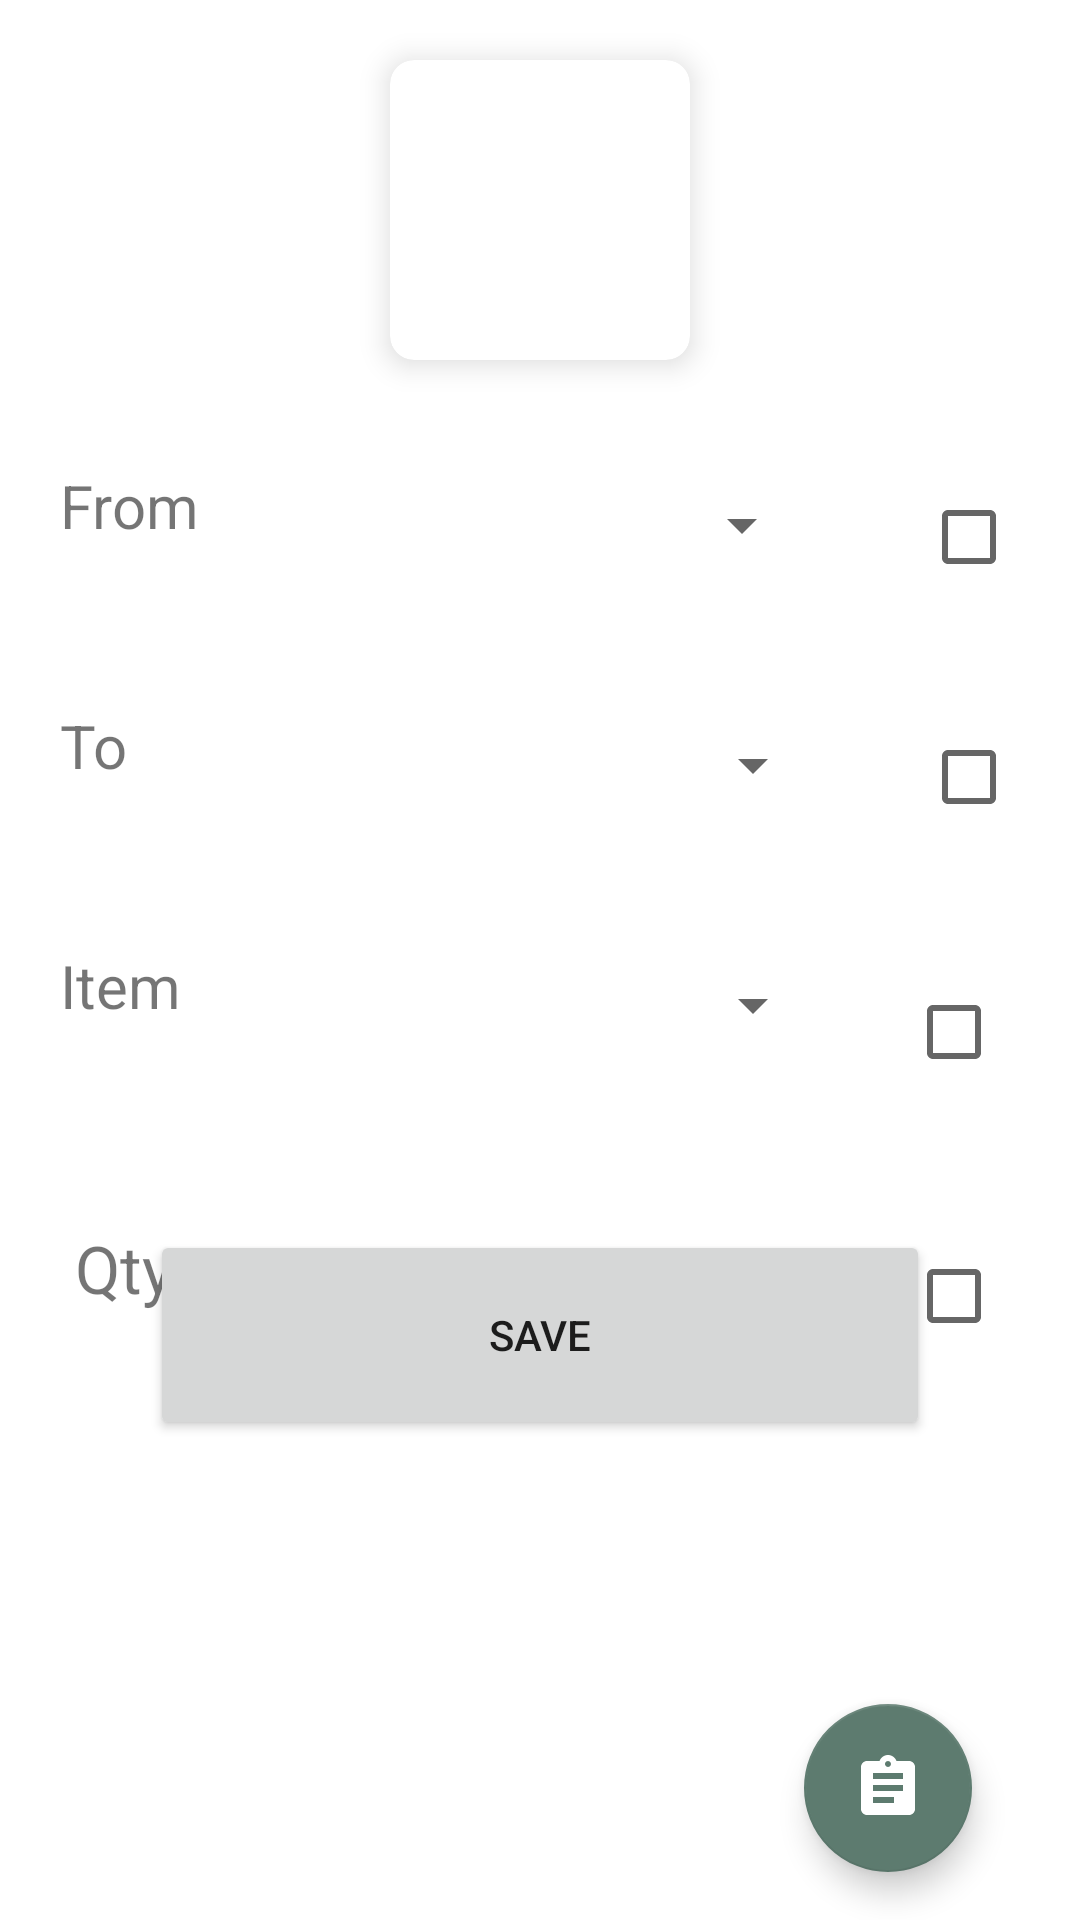

Produce the Android XML layout that renders to this screen, including the resource entries it uses.
<!-- AndroidManifest.xml: application theme Theme.WareHouse -->
<!-- res/layout/activity_stock_transfer.xml -->
<?xml version="1.0" encoding="utf-8"?>
<androidx.constraintlayout.widget.ConstraintLayout xmlns:android="http://schemas.android.com/apk/res/android"
    xmlns:app="http://schemas.android.com/apk/res-auto"
    xmlns:tools="http://schemas.android.com/tools"
    android:layout_width="match_parent"
    android:layout_height="match_parent"
    tools:context=".ui.StockTransfer.StockTransferActivity">

    <androidx.cardview.widget.CardView
        android:id="@+id/imageCard"
        android:layout_width="100dp"
        android:layout_height="100dp"
        app:cardCornerRadius="8dp"
        android:layout_marginTop="20dp"
        app:cardElevation="6dp"
        app:layout_constraintEnd_toEndOf="parent"
        app:layout_constraintStart_toStartOf="parent"
        app:layout_constraintTop_toTopOf="parent">

    <ImageView
    android:id="@+id/datatransfer"
    android:layout_width="wrap_content"
    android:layout_height="100dp"
    android:layout_gravity="center_horizontal"
    android:background="@drawable/file"/>

    </androidx.cardview.widget.CardView>

    <FrameLayout
        android:id="@+id/fromStoreframeLayout"
        android:layout_width="match_parent"
        android:layout_height="wrap_content"
        app:layout_constraintEnd_toEndOf="parent"
        app:layout_constraintHorizontal_bias="1.0"
        android:layout_marginTop="30dp"
        app:layout_constraintTop_toBottomOf="@+id/imageCard">

        <LinearLayout
            android:layout_marginLeft="15dp"
            android:layout_width="wrap_content"
            android:layout_height="wrap_content"
            android:orientation="horizontal">
            <TextView
                android:id="@+id/fromTv"
                android:layout_width="wrap_content"
                android:layout_height="50dp"
                android:text="From"
                android:textSize="20sp"
                android:layout_margin="5dp"
                />
            <Spinner
                android:id="@+id/fromStoreSpinner"
                android:layout_width="200dp"
                android:layout_height="50dp"
                android:textAlignment="center"
                tools:layout_editor_absoluteX="0dp"/>



        </LinearLayout>


        <LinearLayout
            android:layout_width="300dp"
            android:layout_height="wrap_content"
            android:orientation="horizontal">

            <EditText
                android:id="@+id/fromStoreEd"
                android:layout_width="200dp"
                android:layout_height="50dp"
                android:textAlignment="center"
                android:hint="from store Name"
                android:visibility="gone"
                android:layout_marginLeft="15dp"

                tools:layout_editor_absoluteX="0dp" />

            <Button
                android:id="@+id/fromStoreBtn"
                android:layout_width="wrap_content"
                android:layout_height="50dp"
                android:layout_gravity="right"
                android:background="@color/teal_700"
                android:text="From "
                android:visibility="gone" />

        </LinearLayout>

        <CheckBox
            android:id="@+id/fromStoreCheckbox"
            android:layout_width="wrap_content"
            android:layout_height="wrap_content"
            android:layout_gravity="end"
            android:layout_margin="5dp" />


    </FrameLayout>


    <FrameLayout
        android:id="@+id/toStoreFrameLayout"
        android:layout_width="match_parent"
        android:layout_height="wrap_content"
        android:layout_marginTop="20dp"
        app:layout_constraintEnd_toEndOf="parent"
        app:layout_constraintStart_toStartOf="parent"
        app:layout_constraintTop_toBottomOf="@+id/fromStoreframeLayout">

        <LinearLayout
            android:layout_marginLeft="15dp"
            android:layout_width="wrap_content"
            android:layout_height="wrap_content"
            android:orientation="horizontal">
            <TextView
                android:id="@+id/toTv"
                android:layout_width="50dp"
                android:layout_height="50dp"
                android:text="To"
                android:textSize="20sp"
                android:layout_margin="5dp"
                />
            <Spinner
                android:id="@+id/toStoreSpinner"
                android:layout_width="200dp"
                android:layout_height="50dp"
                android:textAlignment="center"
                tools:layout_editor_absoluteX="0dp">


            </Spinner>
        </LinearLayout>




        <LinearLayout
            android:layout_width="300dp"
            android:layout_height="wrap_content"
            android:orientation="horizontal">

            <EditText
                android:id="@+id/toStoreEd"
                android:layout_width="200dp"
                android:layout_height="50dp"
                android:textAlignment="center"
                android:hint="To store Name"
                android:visibility="gone"
                tools:layout_editor_absoluteX="0dp" />

            <Button
                android:id="@+id/toStoreBtn"
                android:layout_width="wrap_content"
                android:layout_height="50dp"
                android:layout_gravity="right"
                android:background="@color/teal_700"
                android:text="To "
                android:visibility="gone" />

        </LinearLayout>

        <CheckBox
            android:id="@+id/toStoreCheckbox"
            android:layout_width="wrap_content"
            android:layout_height="wrap_content"
            android:layout_gravity="end"
            android:layout_margin="5dp" />


    </FrameLayout>


    <FrameLayout
        android:id="@+id/itemFrameLayout"
        android:layout_width="match_parent"
        android:layout_height="wrap_content"
        android:layout_marginTop="20dp"
        app:layout_constraintEnd_toEndOf="parent"
        app:layout_constraintStart_toStartOf="parent"
        app:layout_constraintTop_toBottomOf="@+id/toStoreFrameLayout">
        <LinearLayout
            android:layout_marginLeft="15dp"
            android:layout_width="wrap_content"
            android:layout_height="wrap_content"
            android:orientation="horizontal">
            <TextView
                android:id="@+id/itemNameTV"
                android:layout_width="50dp"
                android:layout_height="50dp"
                android:text="Item"
                android:textSize="20sp"
                android:layout_margin="5dp"
                />
            <Spinner
                android:id="@+id/itemSpinner"
                android:layout_width="200dp"
                android:layout_height="50dp"
                android:textAlignment="center"
                tools:layout_editor_absoluteX="0dp"/>
        </LinearLayout>


        <LinearLayout
            android:layout_width="300dp"
            android:layout_height="wrap_content"
            android:orientation="horizontal">

            <EditText
                android:id="@+id/itemEd"
                android:layout_width="200dp"
                android:layout_height="50dp"
                android:textAlignment="center"
                android:hint="Item Name"
                android:visibility="gone"
                tools:layout_editor_absoluteX="0dp" />

            <Button
                android:id="@+id/addItemBtn"
                android:layout_width="wrap_content"
                android:layout_height="50dp"
                android:layout_gravity="right"
                android:background="@color/teal_700"
                android:text="Item Name"
                android:visibility="gone" />

        </LinearLayout>

        <CheckBox
            android:id="@+id/itemCheckbox"
            android:layout_width="wrap_content"
            android:layout_height="wrap_content"
            android:layout_gravity="end"
            android:layout_margin="10dp" />


    </FrameLayout>
    <FrameLayout
        android:id="@+id/qtyFrameLayout"
        android:layout_width="match_parent"
        android:layout_height="wrap_content"
        app:layout_constraintEnd_toEndOf="parent"
        android:layout_marginTop="20dp"
        app:layout_constraintStart_toStartOf="parent"
        app:layout_constraintTop_toBottomOf="@+id/itemFrameLayout">
<LinearLayout
    android:layout_width="wrap_content"
    android:layout_height="wrap_content"
    android:layout_marginLeft="15dp"
    android:orientation="horizontal">
    <TextView
        android:id="@+id/QtyTv"
        android:layout_width="50dp"
        android:layout_height="50dp"
        android:text="Qty"
        android:textSize="22sp"
        android:padding="5dp"
        android:layout_margin="5dp"
        />
    <Spinner
        android:id="@+id/qtySpinner"
        android:layout_width="200dp"
        android:layout_height="50dp"
        android:textAlignment="center"
        tools:layout_editor_absoluteX="0dp"/>
</LinearLayout>



        <LinearLayout
            android:layout_width="300dp"
            android:layout_height="wrap_content"
            android:orientation="horizontal">


            <EditText
                android:id="@+id/qtyEd"
                android:layout_width="200dp"
                android:layout_height="50dp"
                android:textAlignment="center"
                android:hint="Item Name"
                android:visibility="gone"
                tools:layout_editor_absoluteX="0dp" />

            <Button
                android:id="@+id/addQtyBtn"
                android:layout_width="wrap_content"
                android:layout_height="50dp"
                android:layout_gravity="right"
                android:background="@color/teal_700"
                android:text="Item Qty"
                android:visibility="gone" />

        </LinearLayout>

        <CheckBox
            android:id="@+id/qtyCheckbox"
            android:layout_width="wrap_content"
            android:layout_height="wrap_content"
            android:layout_gravity="end"
            android:layout_margin="10dp" />


    </FrameLayout>


    <Button
        android:id="@+id/saveTransferBtn"
        android:layout_width="match_parent"
        android:layout_height="70dp"
        android:layout_marginStart="50dp"
        android:layout_marginEnd="50dp"
        android:layout_marginBottom="160dp"
        android:text="Save"
        app:layout_constraintBottom_toBottomOf="parent"
        app:layout_constraintEnd_toEndOf="parent"
        app:layout_constraintHorizontal_bias="1.0"
        app:layout_constraintStart_toStartOf="parent"
        app:layout_constraintTop_toBottomOf="@+id/receqtyFrameLayout"
        app:layout_constraintVertical_bias="0.232"></Button>

    <com.google.android.material.floatingactionbutton.FloatingActionButton
        android:id="@+id/transferInvoiceBtn"
        android:layout_width="wrap_content"
        android:layout_height="wrap_content"
        android:layout_marginEnd="36dp"
        android:layout_marginBottom="16dp"
        app:layout_constraintBottom_toBottomOf="parent"
        android:src="@drawable/invoice"
        android:tint="@color/white"
        app:tint="@android:color/white"
        app:layout_constraintEnd_toEndOf="parent" />

</androidx.constraintlayout.widget.ConstraintLayout>
<!-- resources referenced by this layout -->
<resources>
  <color name="teal_700">#FF018786</color>
  <color name="white">#FFFFFFFF</color>
  <!-- drawable invoice (drawable) -->
  <vector android:height="24dp" android:tint="#F2F3F4"
      android:viewportHeight="24" android:viewportWidth="24"
      android:width="24dp" xmlns:android="http://schemas.android.com/apk/res/android">
      <path android:fillColor="@android:color/white" android:pathData="M19,3h-4.18C14.4,1.84 13.3,1 12,1c-1.3,0 -2.4,0.84 -2.82,2L5,3c-1.1,0 -2,0.9 -2,2v14c0,1.1 0.9,2 2,2h14c1.1,0 2,-0.9 2,-2L21,5c0,-1.1 -0.9,-2 -2,-2zM12,3c0.55,0 1,0.45 1,1s-0.45,1 -1,1 -1,-0.45 -1,-1 0.45,-1 1,-1zM14,17L7,17v-2h7v2zM17,13L7,13v-2h10v2zM17,9L7,9L7,7h10v2z"/>
  </vector>
  <style name="SpinnerTheme" parent="android:Widget.Spinner">
          <item name="android:background">@drawable/spinner_background</item>
      </style>
  <style name="Theme.WareHouse" parent="Theme.MaterialComponents.DayNight.DarkActionBar">
          <item name="colorPrimary">@color/color1</item>
          <item name="colorPrimaryVariant">@color/color1</item>
          <item name="colorOnPrimary">@color/white</item>
          
          <item name="colorSecondary">@color/color1</item>
          <item name="colorSecondaryVariant">@color/color1</item>
          <item name="colorOnSecondary">@color/black</item>
          
          <item name="android:statusBarColor" tools:targetApi="l">?attr/colorPrimaryVariant</item>
  
  
  
          
      </style>
  <!-- drawable spinner_background (drawable) -->
  <?xml version="1.0" encoding="utf-8"?>
  <selector xmlns:android="http://schemas.android.com/apk/res/android">
  
      <item>
  
          <layer-list>
  
              <item>
                  <shape>
                      <gradient android:angle="90" android:endColor="#A4C3A2" android:startColor="#5D7B6F" android:type="linear" />
  
                      <stroke android:width="0.33dp" android:color="#0fb1fa" />
  
                      <corners android:radius="0dp" />
  
                      <padding android:bottom="3dp" android:left="3dp" android:right="3dp" android:top="3dp" />
                  </shape>
              </item>
  
              <item android:right="5dp">
  
                  <bitmap android:gravity="center_vertical|right" android:src="@drawable/arrow" />
  
              </item>
  
          </layer-list>
  
      </item>
  
  </selector>
  <color name="color1">#5D7B6F</color>
  <color name="black">#FF000000</color>
  <!-- drawable arrow (drawable) -->
  <vector android:height="24dp" android:tint="#F2F3F4"
      android:viewportHeight="24" android:viewportWidth="24"
      android:width="24dp" xmlns:android="http://schemas.android.com/apk/res/android">
      <path android:fillColor="@android:color/white" android:pathData="M7,10l5,5 5,-5z"/>
  </vector>
</resources>
